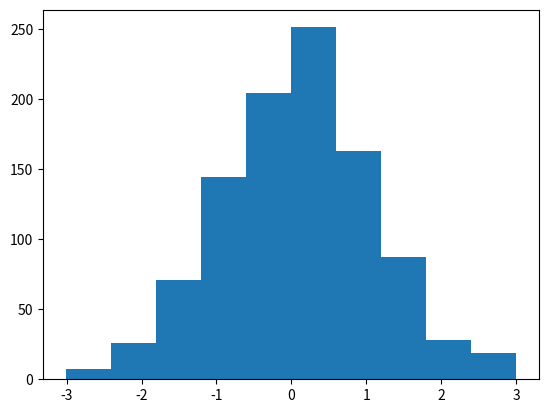

Write the Python code that produced this figure.
#Normal distribution
#On to the most recognizable and useful distribution of the bunch:
#the normal or Gaussian distribution.
#the bell-curve shape and
#the normal distribution
#along with the central limit theorem
#enables us to perform hypothesis tests.


#Do the below results make sense in the context of the 68-95-99.7 rule?

#Generate the data for the distribution by using the rvs() function
#with size set to 1000; assign it to the data variable.
import matplotlib.pyplot as plt

# Generate normal data
from scipy.stats import norm
data = norm.rvs(size=1000)

# Plot distribution
#examine the shape of the distribution.
plt.hist(data)
plt.show()

#Given a standardized normal distribution,
#what is the probability of an observation greater than 2?
# Compute and print true probability for greater than 2
true_prob = 1 - norm.cdf(2)
print(true_prob) # 0.0228

# Compute and print sample probability for greater than 2
sample_prob = sum(obs > 2 for obs in data) / len(data)
print(sample_prob) # 0.018

